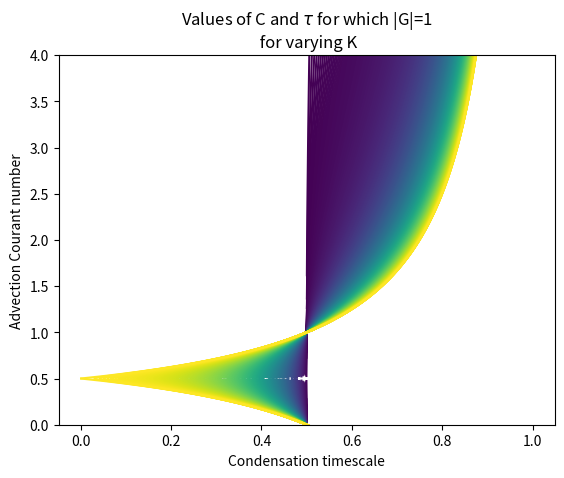

Write the Python code that produced this figure.
import numpy
from matplotlib import pyplot, cm

sizer = 999

Kr = numpy.linspace(0,1,sizer)
TAU = numpy.linspace(0,1,sizer+1)[1:]

target = 1.0
gamma = (TAU**2)/((TAU-1)**2) - target
for ki in range(sizer):
    K = Kr[ki]
    alpha = -4*K
    beta = 4*K
    C1 = (-beta + numpy.sqrt(beta**2 - 4*alpha*gamma))/(2*alpha)
    C2 = (-beta - numpy.sqrt(beta**2 - 4*alpha*gamma))/(2*alpha)
    pyplot.plot(TAU,C1,c=cm.viridis(K))
    pyplot.plot(TAU,C2,c=cm.viridis(K))
    pyplot.ylim(0,4)
pyplot.xlabel("Condensation timescale")
pyplot.ylabel("Advection Courant number")
pyplot.title("Values of C and $\\tau$ for which |G|=1"
             + "\n for varying K")
pyplot.show(block=False)
